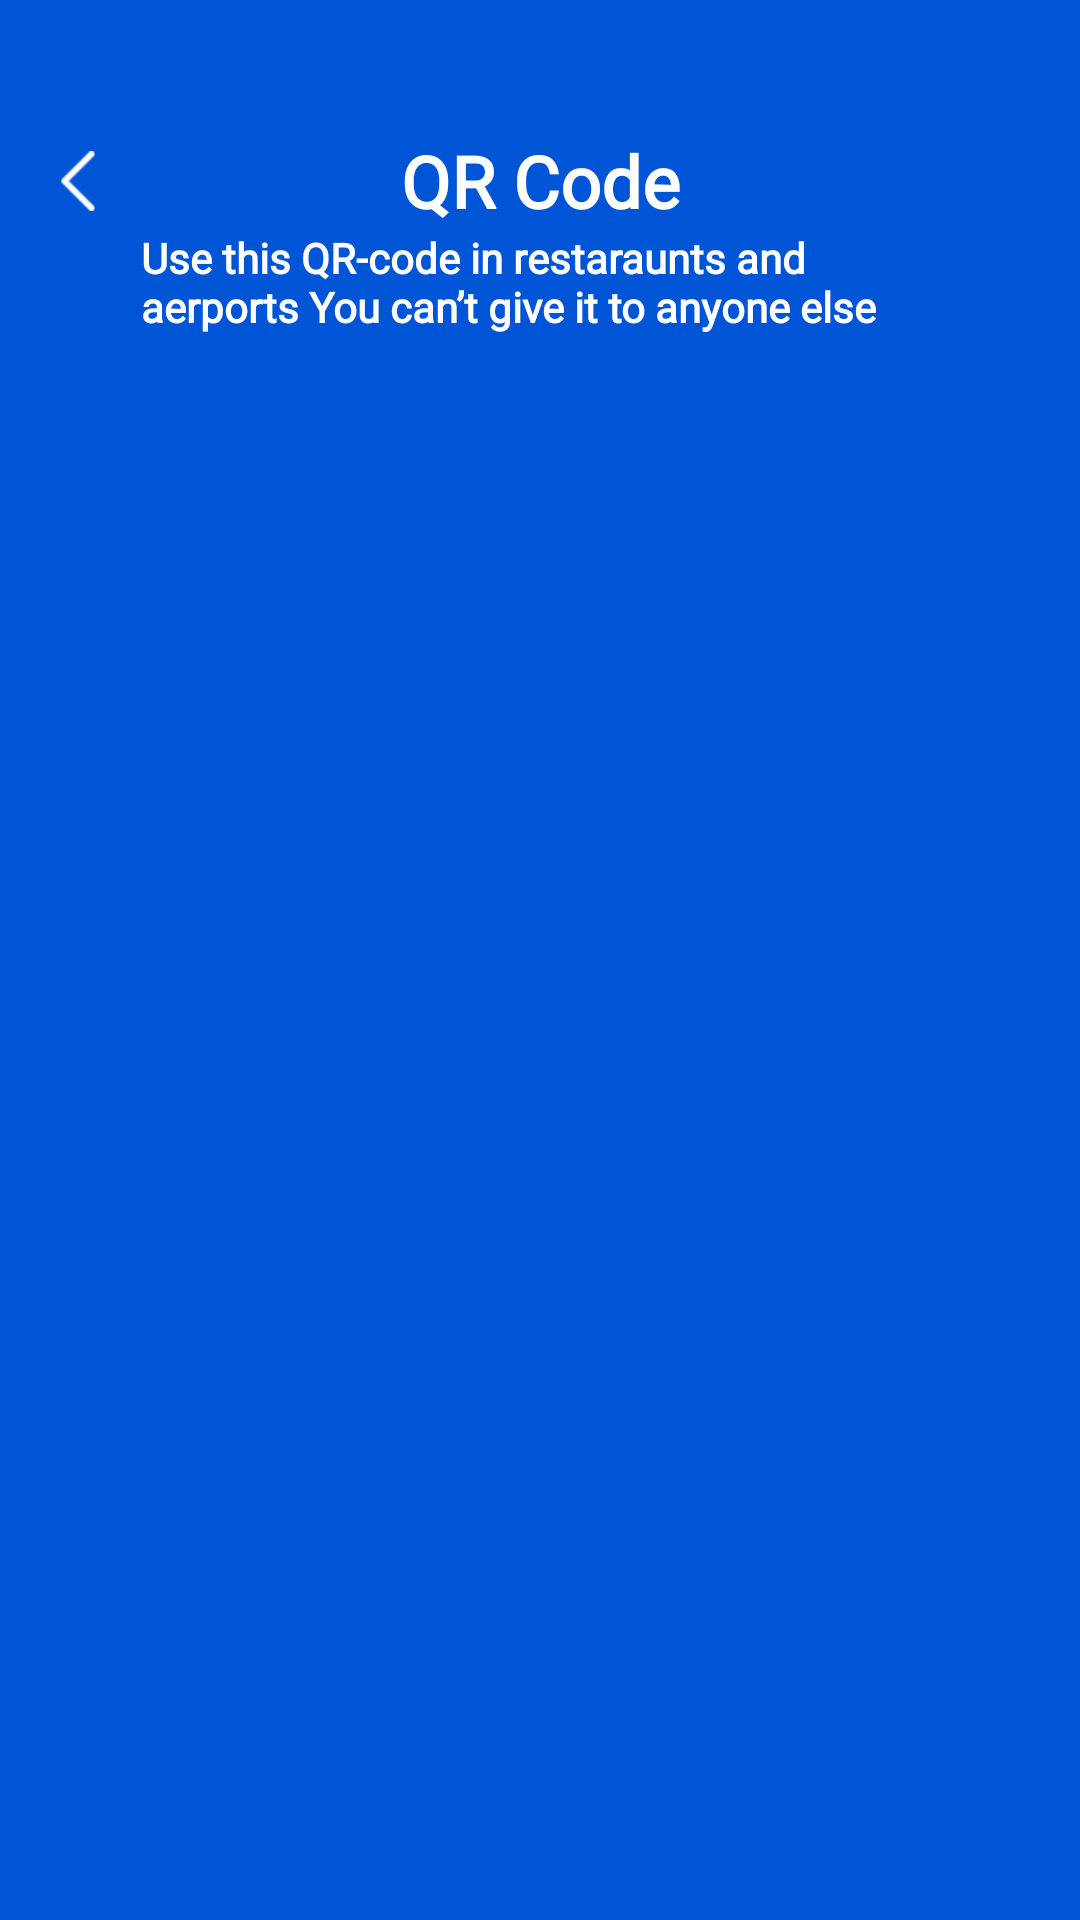

Produce the Android XML layout that renders to this screen, including the resource entries it uses.
<!-- AndroidManifest.xml: application theme Theme.Proof2 -->
<!-- res/layout/fragment_qr.xml -->
<?xml version="1.0" encoding="utf-8"?>
<androidx.constraintlayout.widget.ConstraintLayout xmlns:android="http://schemas.android.com/apk/res/android"
    xmlns:tools="http://schemas.android.com/tools"
    android:layout_width="match_parent"
    android:layout_height="match_parent"
    xmlns:app="http://schemas.android.com/apk/res-auto"
    tools:context=".ui.QrFragment"
    android:background="@color/purple_200">

    <TextView
        android:id="@+id/textView"
        android:layout_width="wrap_content"
        android:layout_height="wrap_content"
        android:layout_marginTop="44dp"
        android:fontFamily="@font/uchen_regular"
        android:text="@string/qr_code"
        android:textColor="@color/white"
        android:textSize="24sp"
        android:textStyle="bold"
        app:layout_constraintEnd_toEndOf="parent"
        app:layout_constraintStart_toStartOf="parent"
        app:layout_constraintTop_toTopOf="parent" />

    <ImageView
        android:id="@+id/btnBack"
        android:layout_width="20dp"
        android:layout_height="20dp"
        android:layout_marginStart="16dp"
        app:layout_constraintBottom_toBottomOf="@+id/textView"
        app:layout_constraintStart_toStartOf="parent"
        app:layout_constraintTop_toTopOf="@+id/textView"
        android:src="@drawable/left"
        />

    <TextView
        android:id="@+id/textView1"
        android:layout_width="match_parent"
        android:layout_height="wrap_content"
        android:fontFamily="@font/uchen_regular"
        android:text="@string/use_this_qr_code_in_restaraunts_and_aerports_you_can_t_give_it_to_anyone_else"
        android:textColor="@color/white"
        android:textSize="14sp"
        android:layout_marginHorizontal="47dp"
        android:textStyle="bold"
        app:layout_constraintEnd_toEndOf="parent"
        app:layout_constraintStart_toStartOf="parent"
        app:layout_constraintTop_toBottomOf="@+id/textView" />

    <ImageView
        android:id="@+id/imgQr"
        android:layout_width="257dp"
        android:layout_height="257dp"
        android:layout_marginTop="29dp"
        app:layout_constraintEnd_toEndOf="parent"
        app:layout_constraintStart_toStartOf="parent"
        app:layout_constraintTop_toBottomOf="@+id/textView1" />



</androidx.constraintlayout.widget.ConstraintLayout>
<!-- resources referenced by this layout -->
<resources>
  <color name="purple_200">#0055D6</color>
  <color name="white">#FFFFFFFF</color>
  <!-- drawable left: png bitmap (drawable, 233 bytes) -->
  <string name="qr_code">QR Code</string>
  <string name="use_this_qr_code_in_restaraunts_and_aerports_you_can_t_give_it_to_anyone_else">Use this QR-code in restaraunts and aerports You can’t give it to anyone else</string>
  <style name="Theme.Proof2" parent="Theme.MaterialComponents.DayNight.DarkActionBar">
          
          <item name="colorPrimary">@color/purple_500</item>
          <item name="colorPrimaryVariant">@color/purple_700</item>
          <item name="colorOnPrimary">@color/white</item>
          
          <item name="colorSecondary">@color/teal_200</item>
          <item name="colorSecondaryVariant">@color/teal_700</item>
          <item name="colorOnSecondary">@color/black</item>
          
          <item name="android:statusBarColor" tools:targetApi="l">?attr/colorPrimaryVariant</item>
          
      </style>
  <color name="purple_500">#0055D6</color>
  <color name="purple_700">#0055D6</color>
  <color name="teal_200">#680736</color>
  <color name="teal_700">#680736</color>
  <color name="black">#FF000000</color>
</resources>
